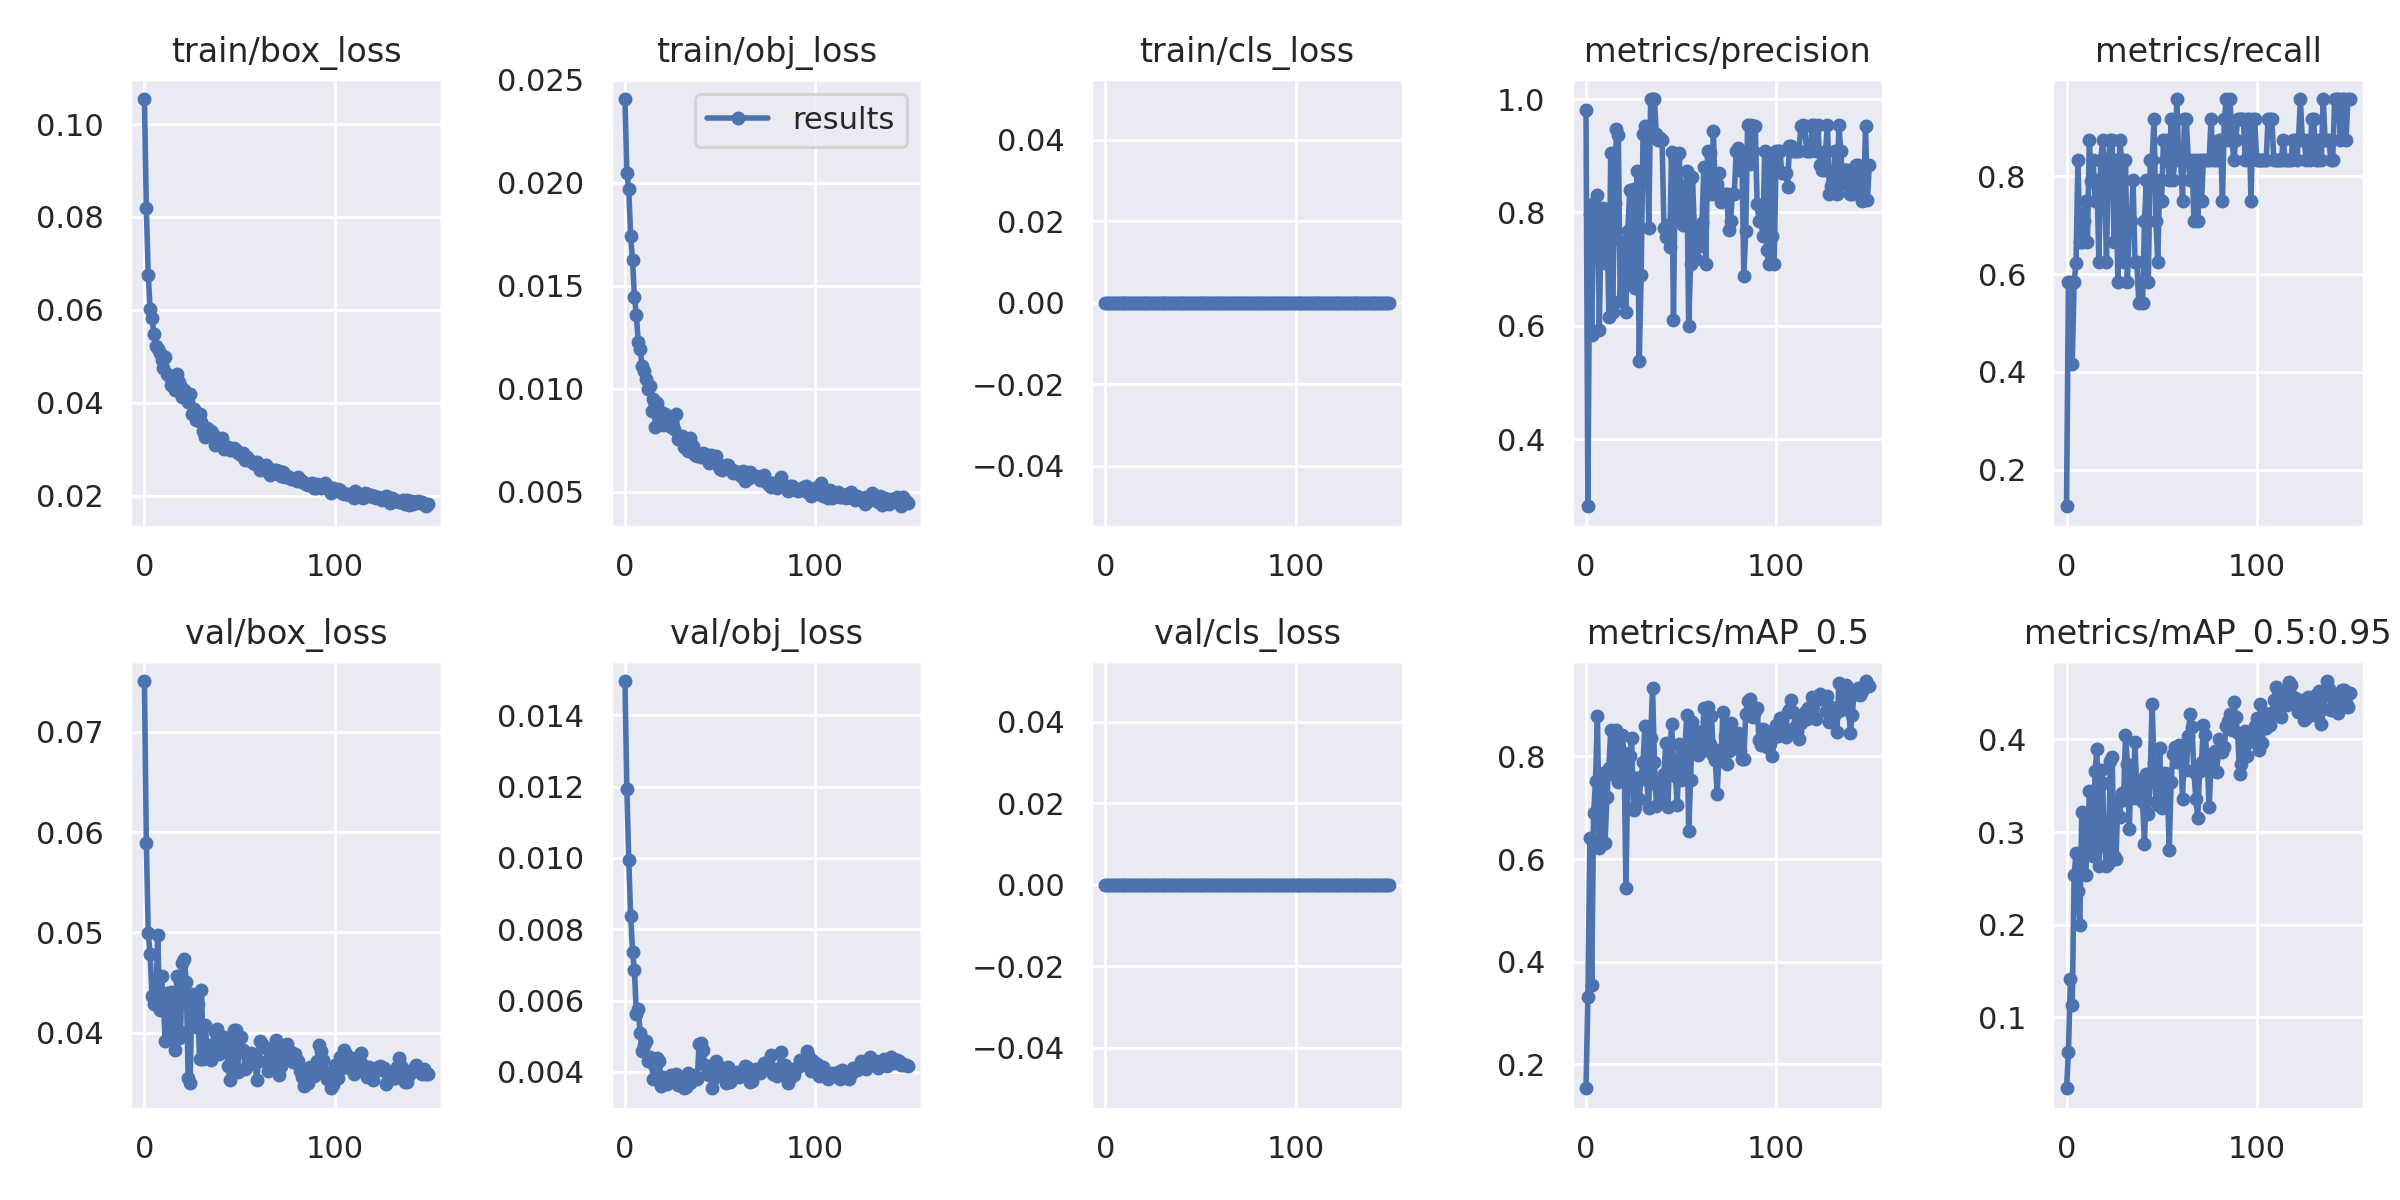

Values plotted in this chart, from the file beside it:
epoch, train/box_loss, train/obj_loss, train/cls_loss, metrics/precision, metrics/recall, metrics/mAP_0.5, metrics/mAP_0.5:0.95, val/box_loss, val/obj_loss, val/cls_loss, x/lr0, x/lr1, x/lr2
0, 0.1054, 0.02407, 0, 0.9801, 0.125, 0.1536, 0.02327, 0.07503, 0.01497, 0, 0.00046, 0.00046, 0.09586
1, 0.08187, 0.02049, 0, 0.2817, 0.5833, 0.3317, 0.06189, 0.0589, 0.01192, 0, 0.0009299, 0.0009299, 0.09163
2, 0.06754, 0.01968, 0, 0.7978, 0.5833, 0.6414, 0.1409, 0.04992, 0.009942, 0, 0.001399, 0.001399, 0.0874
3, 0.06012, 0.01743, 0, 0.5844, 0.4167, 0.3556, 0.1129, 0.04784, 0.008381, 0, 0.001868, 0.001868, 0.08317
4, 0.05818, 0.01624, 0, 0.8174, 0.5833, 0.6895, 0.254, 0.04367, 0.007369, 0, 0.002336, 0.002336, 0.07894
5, 0.0549, 0.01448, 0, 0.7888, 0.6228, 0.7518, 0.2771, 0.04285, 0.006844, 0, 0.002803, 0.002803, 0.0747
6, 0.05227, 0.01358, 0, 0.8304, 0.8333, 0.8793, 0.2366, 0.0433, 0.005613, 0, 0.003268, 0.003268, 0.07047
7, 0.0516, 0.01228, 0, 0.5925, 0.6667, 0.621, 0.1993, 0.04977, 0.00577, 0, 0.003732, 0.003732, 0.06623
8, 0.05076, 0.01192, 0, 0.7999, 0.6667, 0.74, 0.3211, 0.04229, 0.005088, 0, 0.004193, 0.004193, 0.06199
9, 0.04922, 0.01112, 0, 0.8082, 0.7083, 0.7676, 0.3199, 0.04564, 0.004576, 0, 0.004653, 0.004653, 0.05775
10, 0.0475, 0.01087, 0, 0.7116, 0.75, 0.6317, 0.2539, 0.04272, 0.004756, 0, 0.005109, 0.005109, 0.05351
11, 0.0498, 0.01047, 0, 0.7996, 0.6667, 0.7202, 0.2834, 0.03915, 0.004877, 0, 0.005563, 0.005563, 0.04926
12, 0.04618, 0.01002, 0, 0.6159, 0.875, 0.7776, 0.3442, 0.04396, 0.0043, 0, 0.006014, 0.006014, 0.04501
13, 0.04575, 0.01013, 0, 0.9046, 0.7906, 0.8506, 0.3097, 0.03944, 0.004422, 0, 0.006461, 0.006461, 0.04076
14, 0.04394, 0.008936, 0, 0.6243, 0.8333, 0.7653, 0.2744, 0.04411, 0.004345, 0, 0.006905, 0.006905, 0.03651
15, 0.04357, 0.009531, 0, 0.8169, 0.75, 0.8214, 0.3661, 0.04041, 0.003788, 0, 0.007345, 0.007345, 0.03225
16, 0.04279, 0.00817, 0, 0.9465, 0.7917, 0.8521, 0.3892, 0.03834, 0.004127, 0, 0.00778, 0.00778, 0.02798
17, 0.04613, 0.009331, 0, 0.9371, 0.625, 0.7498, 0.2636, 0.04571, 0.004399, 0, 0.008212, 0.008212, 0.02371
18, 0.04454, 0.00875, 0, 0.6445, 0.8333, 0.7642, 0.3675, 0.03951, 0.004304, 0, 0.008638, 0.008638, 0.01944
19, 0.0434, 0.008856, 0, 0.7486, 0.875, 0.8425, 0.3526, 0.04006, 0.003611, 0, 0.00906, 0.00906, 0.01516
20, 0.04138, 0.008263, 0, 0.7296, 0.7917, 0.8065, 0.2844, 0.04697, 0.003861, 0, 0.009476, 0.009476, 0.01088
21, 0.04267, 0.008782, 0, 0.6248, 0.625, 0.544, 0.2636, 0.04737, 0.003813, 0, 0.009572, 0.009572, 0.009572
22, 0.04203, 0.008479, 0, 0.7676, 0.8333, 0.7695, 0.2649, 0.04508, 0.003649, 0, 0.009572, 0.009572, 0.009572
23, 0.04015, 0.008518, 0, 0.84, 0.875, 0.801, 0.3771, 0.03555, 0.0037, 0, 0.009531, 0.009531, 0.009531
24, 0.04185, 0.008134, 0, 0.6773, 0.8746, 0.8359, 0.381, 0.035, 0.003918, 0, 0.009488, 0.009488, 0.009488
25, 0.03757, 0.00815, 0, 0.8419, 0.6667, 0.6959, 0.2746, 0.04384, 0.00383, 0, 0.009443, 0.009443, 0.009443
26, 0.03862, 0.008029, 0, 0.6665, 0.8333, 0.7015, 0.2712, 0.04154, 0.003865, 0, 0.009397, 0.009397, 0.009397
27, 0.03622, 0.008787, 0, 0.8734, 0.5833, 0.7574, 0.3333, 0.04055, 0.003945, 0, 0.009349, 0.009349, 0.009349
28, 0.03626, 0.00756, 0, 0.5383, 0.875, 0.7164, 0.3165, 0.04292, 0.003635, 0, 0.0093, 0.0093, 0.0093
29, 0.03751, 0.007616, 0, 0.689, 0.8333, 0.7601, 0.342, 0.03737, 0.003865, 0, 0.009248, 0.009248, 0.009248
30, 0.03585, 0.007735, 0, 0.9375, 0.6247, 0.7887, 0.3348, 0.04427, 0.00368, 0, 0.009195, 0.009195, 0.009195
31, 0.03403, 0.007169, 0, 0.9521, 0.8333, 0.86, 0.405, 0.03741, 0.003538, 0, 0.009141, 0.009141, 0.009141
32, 0.03275, 0.007546, 0, 0.9333, 0.583, 0.7538, 0.374, 0.04074, 0.003586, 0, 0.009084, 0.009084, 0.009084
33, 0.03451, 0.006986, 0, 0.7726, 0.7083, 0.7002, 0.3034, 0.03815, 0.003973, 0, 0.009027, 0.009027, 0.009027
34, 0.03374, 0.007592, 0, 1, 0.708, 0.8351, 0.3691, 0.03811, 0.00368, 0, 0.008967, 0.008967, 0.008967
35, 0.03393, 0.007167, 0, 0.9997, 0.7917, 0.934, 0.3372, 0.03732, 0.003917, 0, 0.008906, 0.008906, 0.008906
36, 0.03324, 0.007247, 0, 0.9996, 0.625, 0.7891, 0.3969, 0.03893, 0.003861, 0, 0.008844, 0.008844, 0.008844
37, 0.031, 0.006814, 0, 0.9374, 0.6243, 0.7031, 0.337, 0.0401, 0.003887, 0, 0.00878, 0.00878, 0.00878
38, 0.03192, 0.006732, 0, 0.9286, 0.5416, 0.7405, 0.3393, 0.04036, 0.0038, 0, 0.008715, 0.008715, 0.008715
39, 0.03167, 0.006856, 0, 0.9308, 0.5833, 0.7474, 0.3557, 0.03787, 0.004774, 0, 0.008648, 0.008648, 0.008648
40, 0.03089, 0.006674, 0, 0.9274, 0.5417, 0.7188, 0.3324, 0.03928, 0.004804, 0, 0.00858, 0.00858, 0.00858
41, 0.03241, 0.006877, 0, 0.7727, 0.7081, 0.7662, 0.287, 0.03829, 0.004613, 0, 0.008511, 0.008511, 0.008511
42, 0.03016, 0.006848, 0, 0.7575, 0.7917, 0.8268, 0.3626, 0.03962, 0.004195, 0, 0.00844, 0.00844, 0.00844
43, 0.03027, 0.006714, 0, 0.7778, 0.5833, 0.7012, 0.3189, 0.03878, 0.003929, 0, 0.008368, 0.008368, 0.008368
44, 0.03041, 0.006414, 0, 0.7385, 0.8333, 0.7943, 0.3602, 0.0367, 0.003914, 0, 0.008295, 0.008295, 0.008295
45, 0.02988, 0.006804, 0, 0.9074, 0.8333, 0.8636, 0.4379, 0.03528, 0.003944, 0, 0.008221, 0.008221, 0.008221
46, 0.02991, 0.006603, 0, 0.6107, 0.9167, 0.7856, 0.3743, 0.03665, 0.003546, 0, 0.008145, 0.008145, 0.008145
47, 0.03036, 0.006515, 0, 0.894, 0.7083, 0.7619, 0.3328, 0.04031, 0.003821, 0, 0.008068, 0.008068, 0.008068
48, 0.02989, 0.006742, 0, 0.7893, 0.625, 0.7063, 0.329, 0.0403, 0.004313, 0, 0.00799, 0.00799, 0.00799
49, 0.02917, 0.006294, 0, 0.9042, 0.7917, 0.8238, 0.3912, 0.0361, 0.004127, 0, 0.007911, 0.007911, 0.007911
50, 0.02916, 0.006123, 0, 0.8179, 0.75, 0.7538, 0.3259, 0.0396, 0.004122, 0, 0.007831, 0.007831, 0.007831
51, 0.02883, 0.006059, 0, 0.7778, 0.875, 0.7771, 0.3518, 0.0396, 0.004082, 0, 0.00775, 0.00775, 0.00775
52, 0.02912, 0.006163, 0, 0.833, 0.8333, 0.8169, 0.3637, 0.03831, 0.003841, 0, 0.007668, 0.007668, 0.007668
53, 0.02775, 0.006321, 0, 0.8739, 0.875, 0.8802, 0.3532, 0.03638, 0.003691, 0, 0.007585, 0.007585, 0.007585
54, 0.02827, 0.006282, 0, 0.5996, 0.7917, 0.6539, 0.2801, 0.03671, 0.004131, 0, 0.007501, 0.007501, 0.007501
55, 0.02772, 0.006135, 0, 0.7094, 0.9167, 0.7546, 0.3538, 0.03697, 0.003715, 0, 0.007416, 0.007416, 0.007416
56, 0.02757, 0.006074, 0, 0.8618, 0.7917, 0.8677, 0.3846, 0.03796, 0.003906, 0, 0.00733, 0.00733, 0.00733
57, 0.02709, 0.005892, 0, 0.7691, 0.8333, 0.8211, 0.3913, 0.03792, 0.003885, 0, 0.007244, 0.007244, 0.007244
58, 0.02685, 0.00603, 0, 0.7186, 0.9583, 0.8494, 0.3759, 0.03776, 0.003872, 0, 0.007157, 0.007157, 0.007157
59, 0.02734, 0.005911, 0, 0.7668, 0.8333, 0.8033, 0.3935, 0.03526, 0.003982, 0, 0.007069, 0.007069, 0.007069
... 90 more rows
